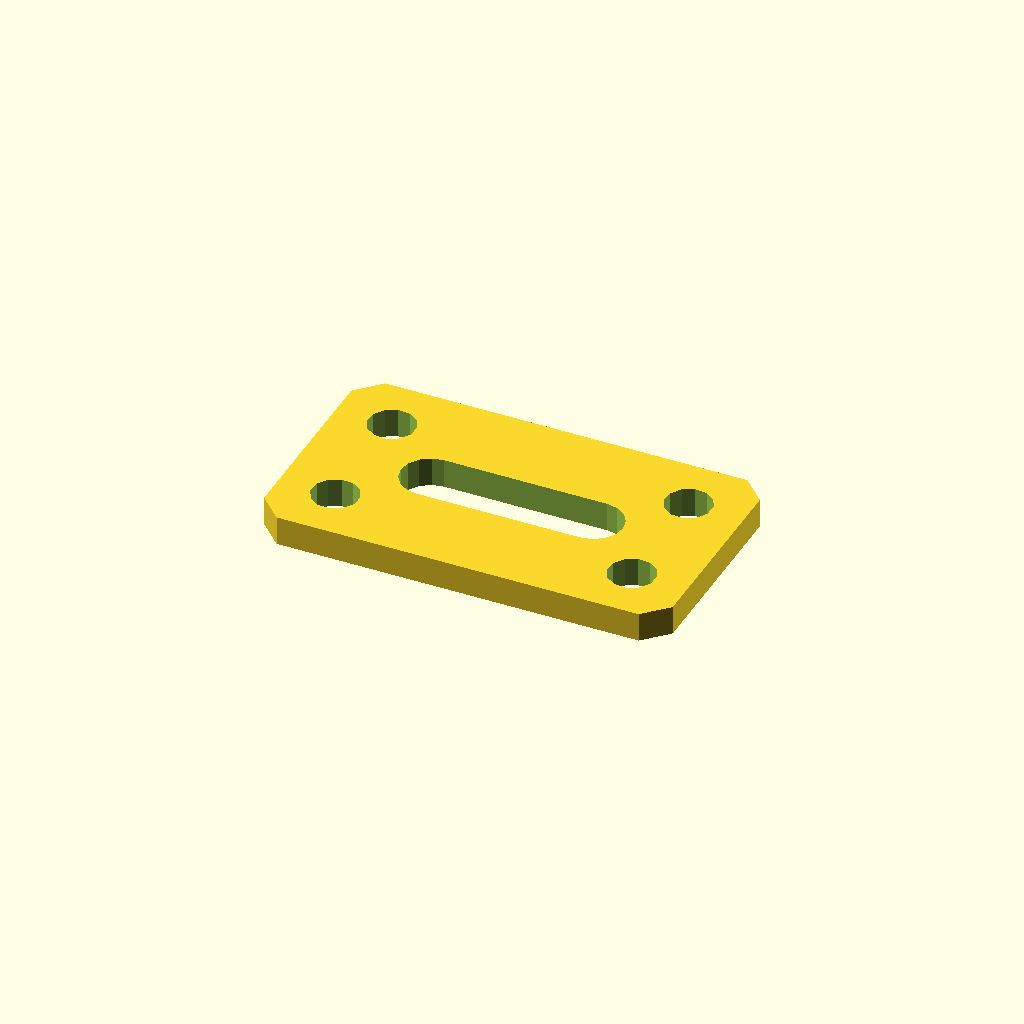
Cell 1: rendered with the file's own defaults.
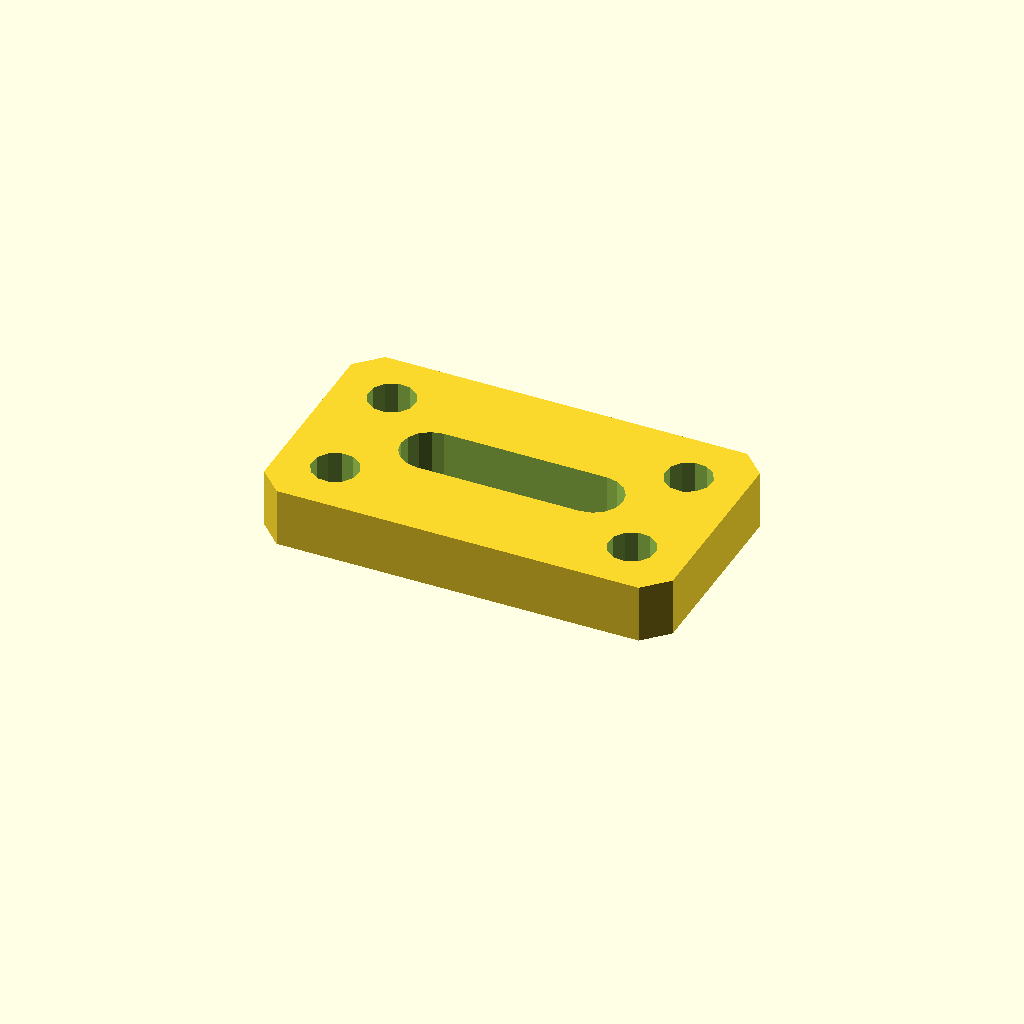
Cell 2: the same model with plate_t = 10.
All cells are drawn from one camera (rotation 55°, 0°, 25°, orthographic, colour scheme Cornfield), so only the parameter changes between them.
Source of the model, optional_data/data/sketch4/bracketplates/part_0104.scad:
$fn = 32;

// ----------------------------------------------------------------------
// Bracket plate: slot plate 70 x 40
// ----------------------------------------------------------------------

// --- parameters (mm) ---
hole_r = 4;               // bolt hole radius
plate_t = 5;              // plate thickness, Z (extrusion height)
plate_l = 70;             // plate length
plate_w = 40;             // plate width
slot_l = 28;              // slot straight length
slot_r = 5;               // slot end radius

slot_len = slot_l + 2 * slot_r;
slot_w = 2 * slot_r;
hole_d2 = 2 * hole_r;

profile = [[4, 0], [66, 0], [70, 4], [70, 36], [66, 40], [4, 40], [0, 36], [0, 4]];  // primary outline, 8 points, counter clockwise
void_1 = [[49, 15], [50.913, 15.381], [52.536, 16.464], [53.619, 18.087], [54, 20], [53.619, 21.913], [52.536, 23.536], [50.913, 24.619], [49, 25], [21, 25], [19.087, 24.619], [17.464, 23.536], [16.381, 21.913], [16, 20], [16.381, 18.087], [17.464, 16.464], [19.087, 15.381], [21, 15]];  // grip slot, 18 points
void_2 = [[13.527, 31.163], [12.619, 33.024], [10.902, 34.182], [8.837, 34.327], [6.976, 33.419], [5.818, 31.702], [5.673, 29.637], [6.581, 27.776], [8.298, 26.618], [10.363, 26.473], [12.224, 27.381], [13.382, 29.098]];  // corner hole, 12 points
void_3 = [[13.527, 10.363], [12.619, 12.224], [10.902, 13.382], [8.837, 13.527], [6.976, 12.619], [5.818, 10.902], [5.673, 8.837], [6.581, 6.976], [8.298, 5.818], [10.363, 5.673], [12.224, 6.581], [13.382, 8.298]];  // corner hole, 12 points
void_4 = [[64.327, 31.163], [63.419, 33.024], [61.702, 34.182], [59.637, 34.327], [57.776, 33.419], [56.618, 31.702], [56.473, 29.637], [57.381, 27.776], [59.098, 26.618], [61.163, 26.473], [63.024, 27.381], [64.182, 29.098]];  // corner hole, 12 points
void_5 = [[64.327, 10.363], [63.419, 12.224], [61.702, 13.382], [59.637, 13.527], [57.776, 12.619], [56.618, 10.902], [56.473, 8.837], [57.381, 6.976], [59.098, 5.818], [61.163, 5.673], [63.024, 6.581], [64.182, 8.298]];  // corner hole, 12 points

// --- the one profile operation ---
difference() {
  linear_extrude(height = plate_t) polygon(points = profile);
  translate([0, 0, -1])
    linear_extrude(height = plate_t + 2) polygon(points = void_1);
  translate([0, 0, -1])
    linear_extrude(height = plate_t + 2) polygon(points = void_2);
  translate([0, 0, -1])
    linear_extrude(height = plate_t + 2) polygon(points = void_3);
  translate([0, 0, -1])
    linear_extrude(height = plate_t + 2) polygon(points = void_4);
  translate([0, 0, -1])
    linear_extrude(height = plate_t + 2) polygon(points = void_5);
}
Customizer parameters (derived from the source; name, type, default, range or options):
hole_r: number, default 4
plate_t: number, default 5
plate_l: number, default 70
plate_w: number, default 40
slot_l: number, default 28
slot_r: number, default 5
